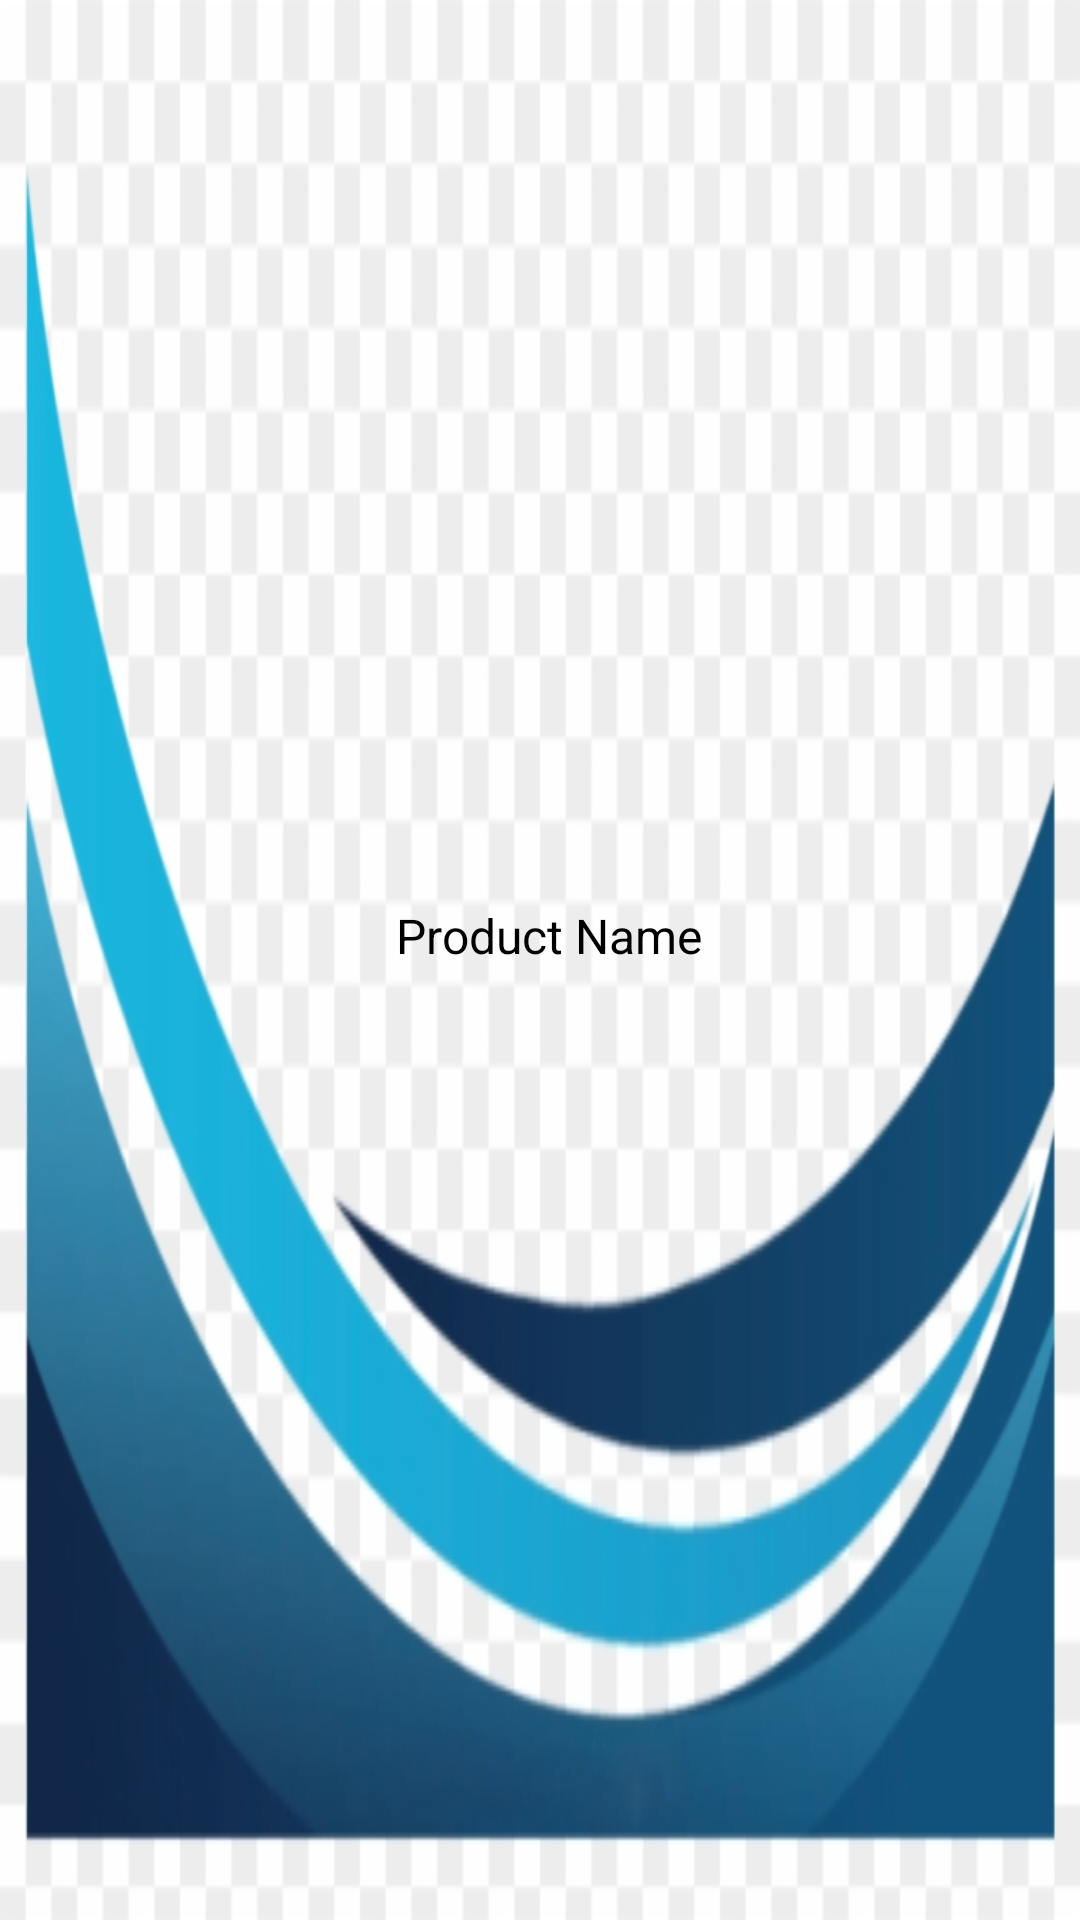

The Android layout XML behind this screen, and the referenced resources:
<!-- AndroidManifest.xml: application theme Theme.AppCompat.NoActionBar -->
<!-- res/layout/favorite_item.xml -->
<?xml version="1.0" encoding="utf-8"?>
<LinearLayout xmlns:android="http://schemas.android.com/apk/res/android"
    android:layout_width="match_parent"
    android:layout_height="match_parent"
    android:orientation="vertical"
    android:padding="16dp"
    android:background="@drawable/cbg">

    
    <androidx.recyclerview.widget.RecyclerView
        android:id="@+id/recyclerViewFavorites"
        android:layout_width="match_parent"
        android:layout_height="285dp" />

    
    <LinearLayout
        android:layout_width="match_parent"
        android:layout_height="wrap_content"
        android:orientation="horizontal">

        <ImageView
            android:id="@+id/imageViewFavorite"
            android:layout_width="100dp"
            android:layout_height="100dp"
            android:src="@drawable/product_placeholder" />

        <TextView
            android:id="@+id/textViewFavoriteName"
            android:layout_width="wrap_content"
            android:layout_height="wrap_content"
            android:text="Product Name"
            android:textSize="16sp"
            android:textColor="@android:color/black"
            android:layout_marginStart="16dp" />

        

    </LinearLayout>

</LinearLayout>
<!-- resources referenced by this layout -->
<resources>
  <!-- drawable cbg: png bitmap (drawable, 130216 bytes) -->
</resources>
